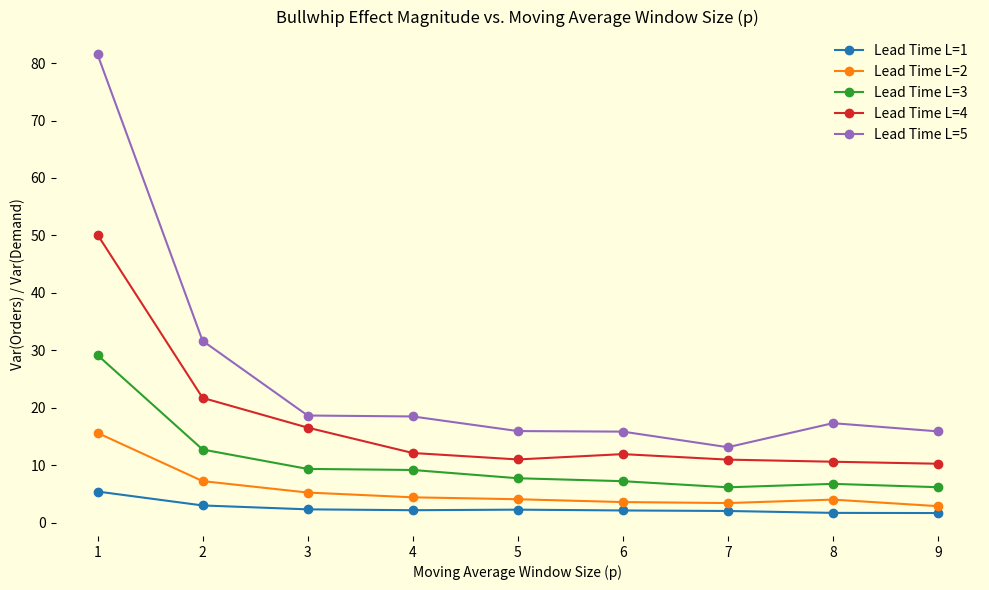

Generate this figure with matplotlib:
import numpy as np
import matplotlib.pyplot as plt

# Simulation settings
T = 200                 # Time periods
mu = 50                 # Base demand level
sigma = 5               # Std. deviation of noise
r = 0                   # Correlation in demand (as in Figure 2, r = 0)
z = 0                   # No safety stock, to match theoretical lower bound

# Parameters to test
L_values = [1, 2, 3,4,5]    # Lead times
p_values = list(range(1, 10))  # Moving average window sizes

# AR(1) demand generation function
def generate_demand(T, mu, sigma, r):
    demand = [mu]
    for _ in range(1, T):
        e_t = np.random.normal(0, sigma)
        demand.append(mu + r * demand[-1] + e_t)
    return np.array(demand)

# Simulate Bullwhip effect for combinations of L and p
bullwhip_data = {L: [] for L in L_values}

for L in L_values:
    for p in p_values:
        demand = generate_demand(T, mu, sigma, r)
        forecast_mean = np.zeros(T)
        order_up_to = np.zeros(T)
        orders = np.zeros(T)

        for t in range(p, T):
            window = demand[t-p:t]
            forecast_mean[t] = np.mean(window) * L  # forecast lead-time demand
            order_up_to[t] = forecast_mean[t]  # no safety stock

            orders[t] = order_up_to[t] - order_up_to[t-1] + demand[t-1]  # as per paper

        # Trim initial zeros
        demand_var = np.var(demand[p:])
        order_var = np.var(orders[p:])
        bullwhip_ratio = order_var / demand_var
        bullwhip_data[L].append(bullwhip_ratio)

# Plotting
plt.figure(figsize=(10, 6),facecolor='lightyellow')
for L in L_values:
    plt.plot(p_values, bullwhip_data[L], marker='o', label=f'Lead Time L={L}')

plt.title('Bullwhip Effect Magnitude vs. Moving Average Window Size (p)')
plt.xlabel('Moving Average Window Size (p)')
plt.ylabel('Var(Orders) / Var(Demand)')
plt.legend(loc='upper right', frameon=True, facecolor='lightyellow', edgecolor='none')
# Remove border spines
plt.box(False)
plt.gca().set_facecolor('lightyellow')
plt.grid(True)
plt.grid(False)
plt.tight_layout()
plt.show()
